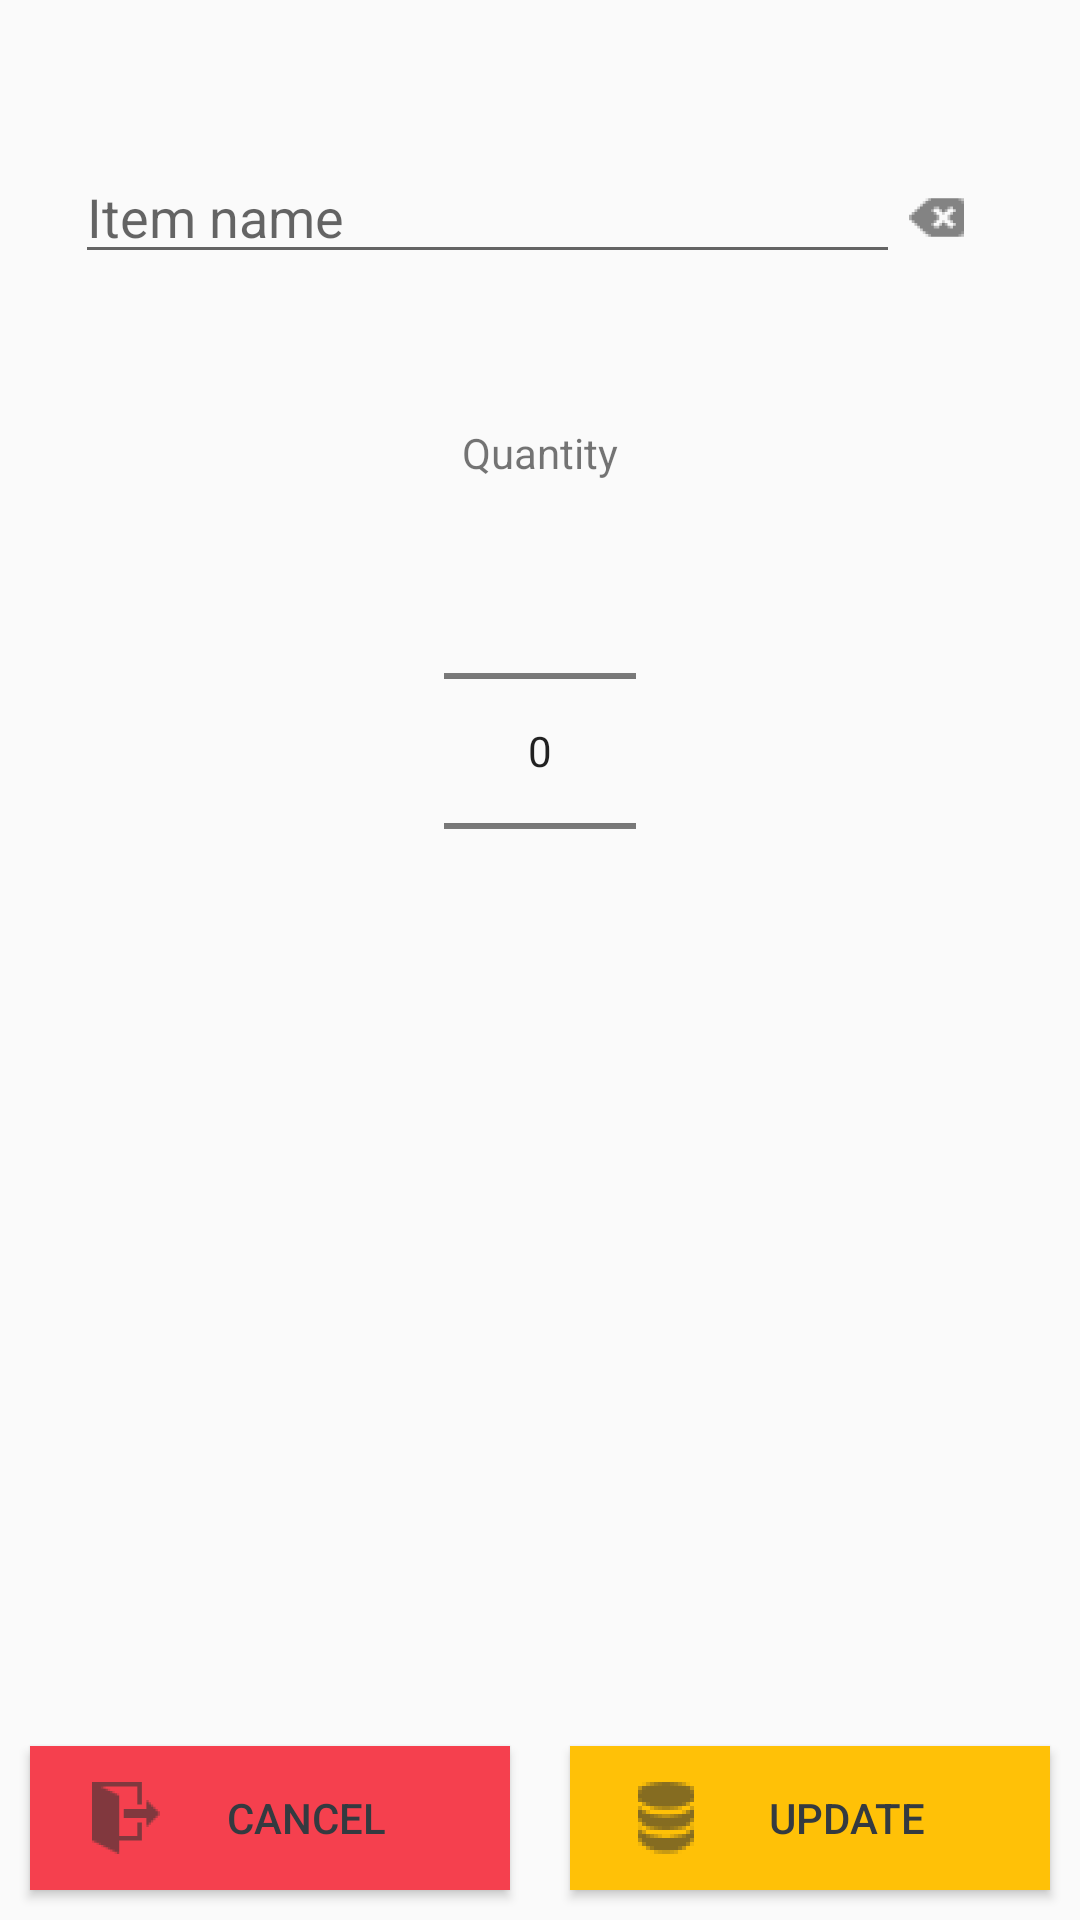

Reconstruct the res/layout file that produces this screen, plus the resources it refers to.
<!-- AndroidManifest.xml: application theme AppTheme -->
<!-- res/layout/edit_item_layout.xml -->
<?xml version="1.0" encoding="utf-8"?>
<RelativeLayout
    xmlns:android="http://schemas.android.com/apk/res/android"
    android:orientation="vertical"
    android:layout_width="match_parent"
    android:layout_height="match_parent">

    <EditText
        android:id="@+id/edit_ly_textField"
        android:layout_width="275dp"
        android:layout_height="wrap_content"
        android:hint="Item name"
        android:inputType="text"
        android:layout_marginTop="50dp"
        android:layout_marginLeft="25dp"
        android:textColor="@color/Button_grey_med"/>
    <Button
        android:id="@+id/edit_ly_clear"
        android:layout_width="40dp"
        android:layout_height="45dp"
        android:layout_toRightOf="@id/edit_ly_textField"
        android:layout_toEndOf="@id/edit_ly_textField"
        android:layout_marginTop="50dp"
        android:layout_marginRight="25dp"
        android:drawableLeft="@drawable/ic_action_erase"
        android:background="@android:color/transparent" />

    <TextView
        android:id="@+id/edit_ly_qty_label"
        android:layout_width="wrap_content"
        android:layout_height="wrap_content"
        android:layout_centerHorizontal="true"
        android:text="Quantity"
        android:layout_marginTop="50dp"
        android:layout_below="@+id/edit_ly_textField"/>
    <NumberPicker
        android:id="@+id/edit_ly_numberPicker"
        android:layout_width="wrap_content"
        android:layout_height="wrap_content"
        android:layout_below="@id/edit_ly_qty_label"
        android:layout_centerHorizontal="true"
        />

    <LinearLayout
        android:id="@+id/edit_ly_actionButtons"
        android:layout_width="match_parent"
        android:layout_height="wrap_content"
        android:orientation="horizontal"
        android:layout_alignParentBottom="true"
        >

        <Button
            android:id="@+id/edit_ly_button_cancel"
            android:layout_width="0dp"
            android:layout_height="wrap_content"
            android:layout_weight="1"
            android:text="Cancel"
            android:layout_margin="10dp"
            android:paddingLeft="20dp"
            android:paddingRight="20dp"
            android:drawableLeft="@drawable/ic_action_exit"
            android:background="@color/Button_red"
            android:textColor="@color/Button_grey_dark"/>

        <Button
            android:id="@+id/edit_ly_button_save"
            android:layout_width="0dp"
            android:layout_height="wrap_content"
            android:layout_weight="1"
            android:text="Update"
            android:layout_margin="10dp"
            android:paddingLeft="20dp"
            android:paddingRight="20dp"
            android:drawableLeft="@drawable/ic_action_db_save"
            android:background="@color/Button_yellow"
            android:textColor="@color/Button_grey_dark"/>
    </LinearLayout>


</RelativeLayout>
<!-- resources referenced by this layout -->
<resources>
  <color name="Button_grey_dark">#343a40</color>
  <color name="Button_grey_med">#6c757d</color>
  <color name="Button_red">#F5404E</color>
  <color name="Button_yellow">#FFC107</color>
  <!-- drawable ic_action_db_save: png bitmap (drawable-hdpi, 429 bytes) -->
  <!-- drawable ic_action_erase: png bitmap (drawable-hdpi, 434 bytes) -->
  <!-- drawable ic_action_exit: png bitmap (drawable-hdpi, 498 bytes) -->
  <style name="AppTheme" parent="Theme.AppCompat.Light.DarkActionBar">
          
          <item name="colorPrimary">@color/mid_Blue</item>
          <item name="colorPrimaryDark">@color/colorPrimaryDark</item>
          <item name="colorAccent">@color/colorAccent</item>
  
      </style>
  <color name="mid_Blue">#2196F3</color>
  <color name="colorPrimaryDark">#00574B</color>
  <color name="colorAccent">#D81B60</color>
</resources>
